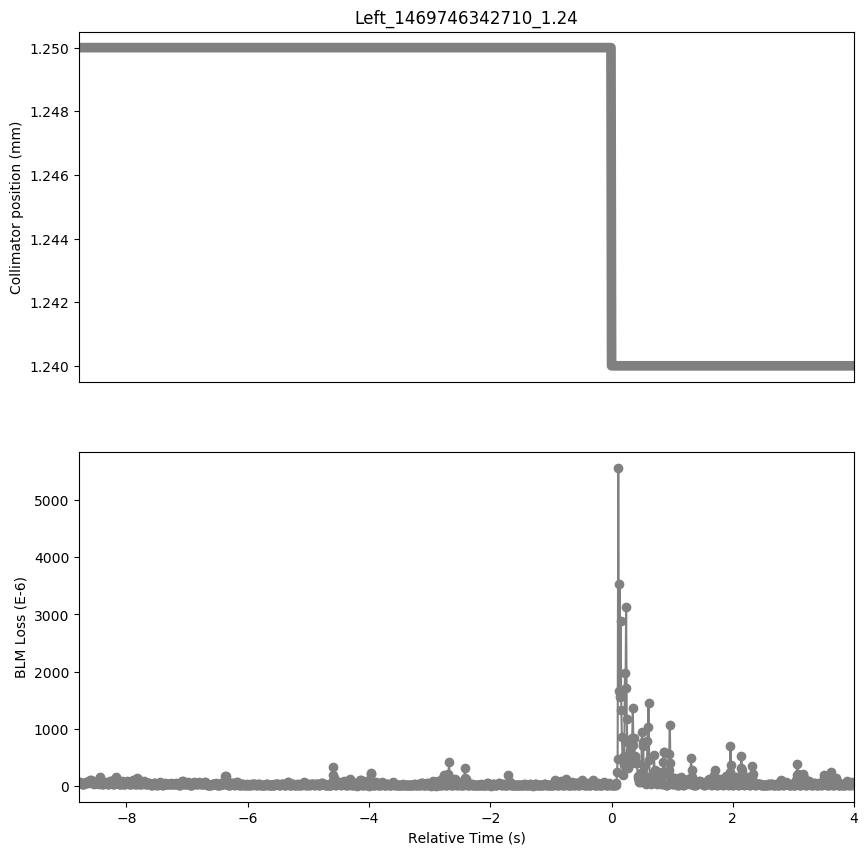

Source data for this figure (header and first rows):
Timestamp, position, BLMTI.06L7.B2I10_TCLA.B6L7.B2
1469746333930, 1.25, 7.276199999999999e-05
1469746333940, 1.25, 6.516e-05
1469746333950, 1.25, 5.9006000000000004e-05
1469746333960, 1.25, 5.0318e-05
1469746333970, 1.25, 4.4526e-05
1469746333980, 1.25, 4.5974e-05
1469746333990, 1.25, 4.344e-05
1469746334000, 1.25, 4.5974e-05
1469746334010, 1.25, 4.2716e-05
1469746334020, 1.25, 5.3576000000000003e-05
1469746334030, 1.25, 5.7196000000000006e-05
1469746334040, 1.25, 7.059e-05
1469746334050, 1.25, 6.4436e-05
1469746334060, 1.25, 6.6246e-05
1469746334070, 1.25, 5.8281999999999995e-05
1469746334080, 1.25, 7.5658e-05
1469746334090, 1.25, 8.3622e-05
1469746334100, 1.25, 7.9278e-05
1469746334110, 1.25, 0.0001064
1469746334120, 1.25, 7.276199999999999e-05
1469746334130, 1.25, 0.0001162
1469746334140, 1.25, 5.973e-05
1469746334150, 1.25, 5.6472e-05
1469746334160, 1.25, 4.7783999999999995e-05
1469746334170, 1.25, 4.887e-05
1469746334180, 1.25, 3.9096e-05
1469746334190, 1.25, 6.1902e-05
1469746334200, 1.25, 6.2988e-05
1469746334210, 1.25, 6.4436e-05
1469746334220, 1.25, 6.2626e-05
1469746334230, 1.25, 5.429999999999999e-05
1469746334240, 1.25, 4.9232e-05
1469746334250, 1.25, 4.1992e-05
1469746334260, 1.25, 0.000122
1469746334270, 1.25, 0.0001086
1469746334280, 1.25, 0.0001683
1469746334290, 1.25, 5.9006000000000004e-05
1469746334300, 1.25, 4.2716e-05
1469746334310, 1.25, 3.7286e-05
1469746334320, 1.25, 4.0544000000000003e-05
1469746334330, 1.25, 4.7422e-05
1469746334340, 1.25, 5.2852e-05
1469746334350, 1.25, 6.154e-05
1469746334360, 1.25, 5.8281999999999995e-05
1469746334370, 1.25, 6.6246e-05
1469746334380, 1.25, 4.8508000000000004e-05
1469746334390, 1.25, 4.3078e-05
1469746334400, 1.25, 3.8734e-05
1469746334410, 1.25, 4.0181999999999996e-05
1469746334420, 1.25, 3.7286e-05
1469746334430, 1.25, 6.7332e-05
1469746334440, 1.25, 9.737799999999999e-05
1469746334450, 1.25, 9.8102e-05
1469746334460, 1.25, 9.8826e-05
1469746334470, 1.25, 5.1404e-05
1469746334480, 1.25, 4.1992e-05
1469746334490, 1.25, 3.8372e-05
1469746334500, 1.25, 3.9096e-05
1469746334510, 1.25, 3.2218e-05
1469746334520, 1.25, 5.792e-05
... 1,219 more rows
